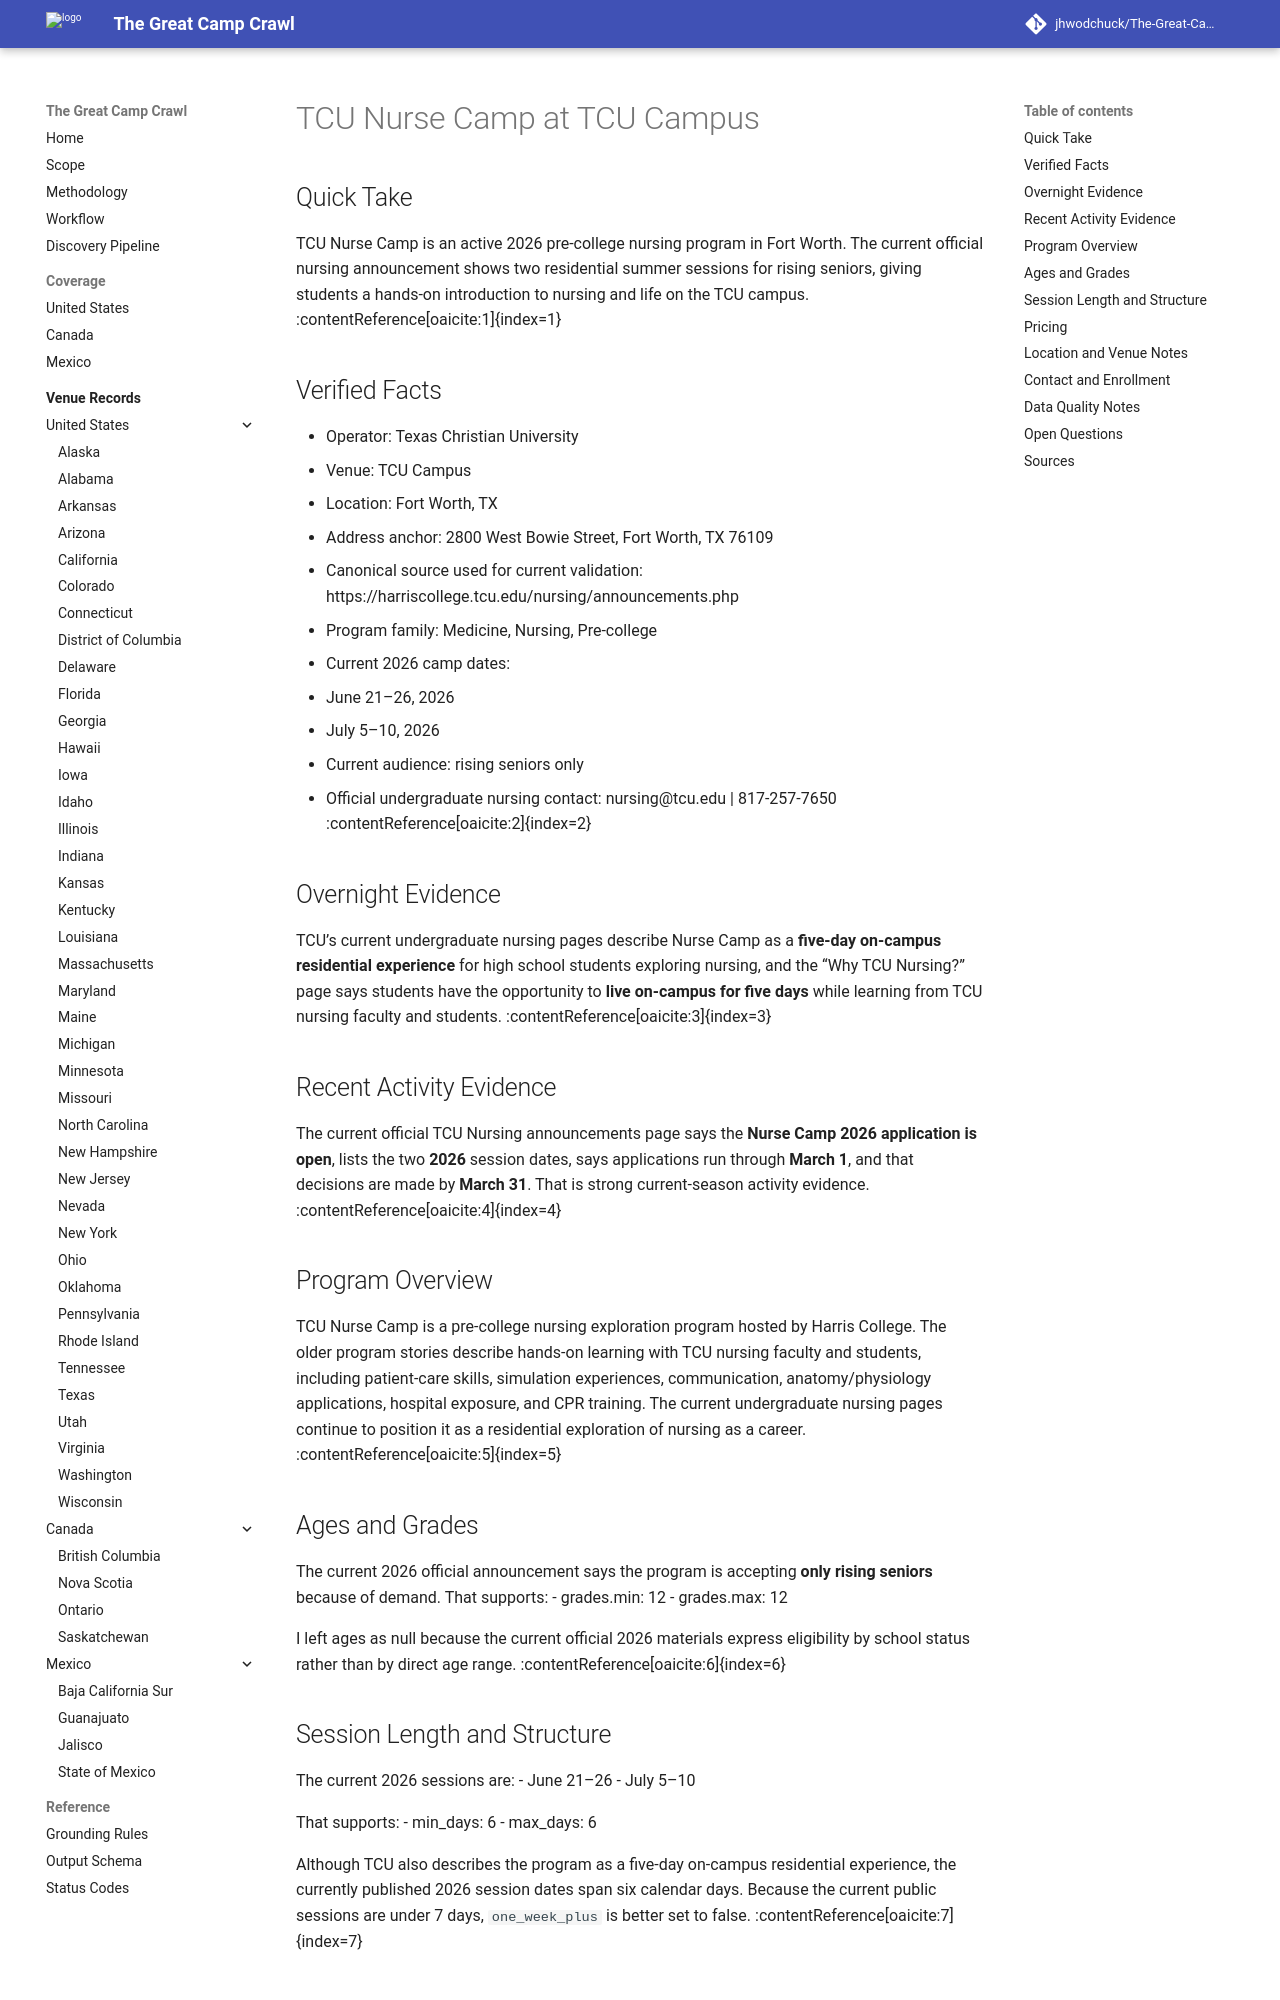

repository: jhwodchuck/The-Great-Camp-Crawl · page: camps/us/tx/tcu-nurse-camp--us-tx-fort-worth-tcu-campus--cand-us-tx-fort-worth-tcu-nurse-camp-tcu-campus/index.html · generator: mkdocs

---
record_id: cand-us-tx-fort-worth-tcu-nurse-camp-tcu-campus
camp_id: tcu-nurse-camp
venue_id: us-tx-fort-worth-tcu-campus
name: TCU Nurse Camp
display_name: TCU Nurse Camp at TCU Campus
country: US
country_name: United States
region: TX
region_name: Texas
city: Fort Worth
venue_name: TCU Campus
program_family:
- Medicine
- Nursing
- Pre-college
camp_types:
- residential
- overnight
priority_flags:
  college_precollege: true
  one_week_plus: false
languages_found:
- English
source_language_primary: English
activity_status: active_recent
activity_evidence_window_months: 24
duration:
  min_days: 6
  max_days: 6
pricing:
  currency: USD
  amount_min: null
  amount_max: null
  boarding_included: true
ages:
  min: null
  max: null
grades:
  min: 12
  max: 12
operator:
  name: Texas Christian University
  type: university
website:
  canonical_url: https://harriscollege.tcu.edu/nursing/announcements.php
  admissions_url: https://tcu.co1.qualtrics.com/
  session_dates_url: https://harriscollege.tcu.edu/nursing/announcements.php
  pricing_url: null
contact:
  email: nursing@tcu.edu
  phone: '817-257-7650'
location:
  address: 2800 West Bowie Street
  postal_code: '76109'
  latitude: null
  longitude: null
verification:
  overnight_confirmed: true
  active_past_2_years_confirmed: true
  confidence: medium
  last_verified: '2026-04-17'
evidence:
  overnight_source_url: https://harriscollege.tcu.edu/nursing/undergraduate/index.php
  recent_activity_source_url: https://harriscollege.tcu.edu/nursing/announcements.php
  duration_source_url: https://harriscollege.tcu.edu/nursing/announcements.php
  pricing_source_url: null
tags:
- us
- tx
- fort-worth
- medicine
- nursing
- pre-college
- residential
- overnight
draft_status: draft
---

# TCU Nurse Camp at TCU Campus

## Quick Take
TCU Nurse Camp is an active 2026 pre-college nursing program in Fort Worth. The current official nursing announcement shows two residential summer sessions for rising seniors, giving students a hands-on introduction to nursing and life on the TCU campus. :contentReference[oaicite:1]{index=1}

## Verified Facts
- Operator: Texas Christian University
- Venue: TCU Campus
- Location: Fort Worth, TX
- Address anchor: 2800 West Bowie Street, Fort Worth, TX 76109
- Canonical source used for current validation: https://harriscollege.tcu.edu/nursing/announcements.php
- Program family: Medicine, Nursing, Pre-college
- Current 2026 camp dates:
  - June 21–26, 2026
  - July 5–10, 2026
- Current audience: rising seniors only
- Official undergraduate nursing contact: nursing@tcu.edu | 817-257-7650 :contentReference[oaicite:2]{index=2}

## Overnight Evidence
TCU’s current undergraduate nursing pages describe Nurse Camp as a **five-day on-campus residential experience** for high school students exploring nursing, and the “Why TCU Nursing?” page says students have the opportunity to **live on-campus for five days** while learning from TCU nursing faculty and students. :contentReference[oaicite:3]{index=3}

## Recent Activity Evidence
The current official TCU Nursing announcements page says the **Nurse Camp 2026 application is open**, lists the two **2026** session dates, says applications run through **March 1**, and that decisions are made by **March 31**. That is strong current-season activity evidence. :contentReference[oaicite:4]{index=4}

## Program Overview
TCU Nurse Camp is a pre-college nursing exploration program hosted by Harris College. The older program stories describe hands-on learning with TCU nursing faculty and students, including patient-care skills, simulation experiences, communication, anatomy/physiology applications, hospital exposure, and CPR training. The current undergraduate nursing pages continue to position it as a residential exploration of nursing as a career. :contentReference[oaicite:5]{index=5}
